The GitHub repository BogdanFSD/ML5-Mildew-Detection contains a labelled image folder "cherry-leaves" with 2 categories: healthy cut cherry leaf, powdery mildew cut cherry leaf. Examples follow, each with its label.

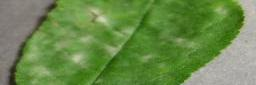
Label: powdery mildew cut cherry leaf

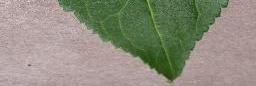
Label: healthy cut cherry leaf

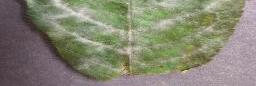
Label: powdery mildew cut cherry leaf

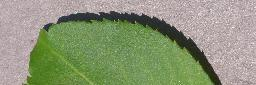
Label: healthy cut cherry leaf

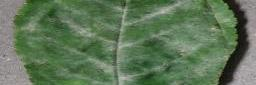
Label: powdery mildew cut cherry leaf

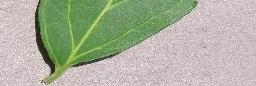
Label: healthy cut cherry leaf
